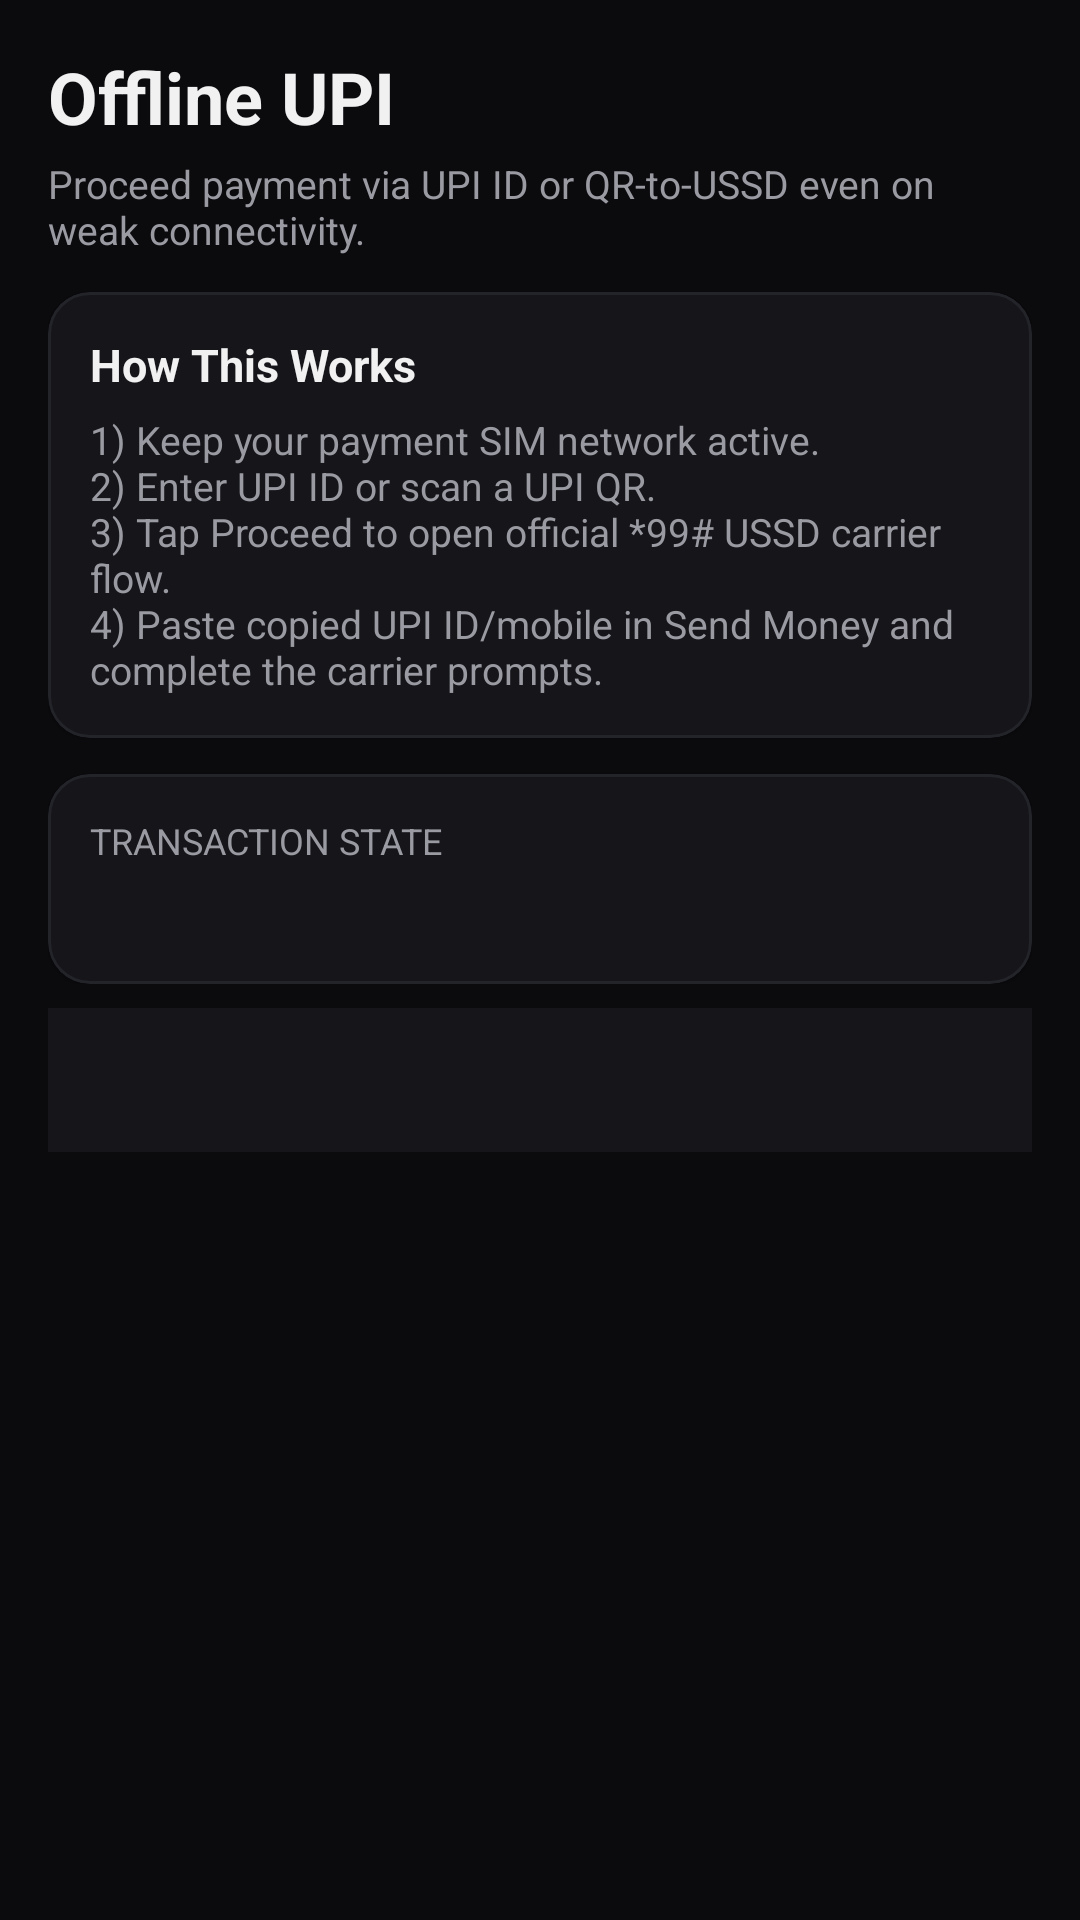

Reconstruct the res/layout file that produces this screen, plus the resources it refers to.
<!-- AndroidManifest.xml: application theme Theme.OfflineUPI -->
<!-- res/layout/fragment_home.xml -->
<?xml version="1.0" encoding="utf-8"?>
<androidx.coordinatorlayout.widget.CoordinatorLayout xmlns:android="http://schemas.android.com/apk/res/android"
    xmlns:app="http://schemas.android.com/apk/res-auto"
    xmlns:tools="http://schemas.android.com/tools"
    android:layout_width="match_parent"
    android:layout_height="match_parent"
    android:background="@color/obsidian_black"
    android:fitsSystemWindows="true"
    tools:context=".ui.home.HomeFragment">

    <com.google.android.material.appbar.AppBarLayout
        android:id="@+id/app_bar_layout"
        android:layout_width="match_parent"
        android:layout_height="wrap_content"
        android:background="@color/obsidian_black"
        app:elevation="0dp">

        <LinearLayout
            android:id="@+id/top_info_container"
            android:layout_width="match_parent"
            android:layout_height="wrap_content"
            android:layout_marginStart="16dp"
            android:layout_marginTop="16dp"
            android:layout_marginEnd="16dp"
            android:orientation="vertical"
            app:layout_scrollFlags="scroll|enterAlways">

            <TextView
                android:layout_width="match_parent"
                android:layout_height="wrap_content"
                android:text="@string/offline_upi_title"
                android:textColor="@color/smoke_white"
                android:textSize="24sp"
                android:textStyle="bold" />

            <TextView
                android:layout_width="match_parent"
                android:layout_height="wrap_content"
                android:layout_marginTop="4dp"
                android:text="@string/offline_upi_subtitle"
                android:textColor="@color/muted_silver"
                android:textSize="13sp" />

            <com.google.android.material.card.MaterialCardView
                android:layout_width="match_parent"
                android:layout_height="wrap_content"
                android:layout_marginTop="12dp"
                app:cardBackgroundColor="@color/charcoal"
                app:cardCornerRadius="14dp"
                app:strokeColor="@color/graphite"
                app:strokeWidth="1dp">

                <LinearLayout
                    android:layout_width="match_parent"
                    android:layout_height="wrap_content"
                    android:orientation="vertical"
                    android:padding="14dp">

                    <TextView
                        android:layout_width="match_parent"
                        android:layout_height="wrap_content"
                        android:text="@string/how_it_works_title"
                        android:textColor="@color/smoke_white"
                        android:textSize="15sp"
                        android:textStyle="bold" />

                    <TextView
                        android:layout_width="match_parent"
                        android:layout_height="wrap_content"
                        android:layout_marginTop="6dp"
                        android:text="@string/how_it_works_body"
                        android:textColor="@color/muted_silver"
                        android:textSize="13sp" />
                </LinearLayout>
            </com.google.android.material.card.MaterialCardView>

            <com.google.android.material.card.MaterialCardView
                android:layout_width="match_parent"
                android:layout_height="wrap_content"
                android:layout_marginTop="12dp"
                app:cardBackgroundColor="@color/charcoal"
                app:cardCornerRadius="14dp"
                app:strokeColor="@color/graphite"
                app:strokeWidth="1dp">

                <LinearLayout
                    android:layout_width="match_parent"
                    android:layout_height="wrap_content"
                    android:orientation="vertical"
                    android:padding="14dp">

                    <TextView
                        android:layout_width="match_parent"
                        android:layout_height="wrap_content"
                        android:text="@string/payment_status"
                        android:textColor="@color/muted_silver"
                        android:textSize="12sp" />

                    <TextView
                        android:id="@+id/text_status"
                        android:layout_width="match_parent"
                        android:layout_height="wrap_content"
                        android:layout_marginTop="4dp"
                        android:textColor="@color/smoke_white"
                        android:textSize="16sp"
                        tools:text="Ready for offline UPI payment" />

                    <ProgressBar
                        android:id="@+id/progress_processing"
                        style="@style/Widget.AppCompat.ProgressBar"
                        android:layout_width="24dp"
                        android:layout_height="24dp"
                        android:layout_marginTop="10dp"
                        android:visibility="gone" />

                    <TextView
                        android:id="@+id/text_error"
                        android:layout_width="match_parent"
                        android:layout_height="wrap_content"
                        android:layout_marginTop="8dp"
                        android:textColor="@color/ember_red"
                        android:textSize="13sp"
                        android:visibility="gone"
                        tools:text="Enter a valid UPI ID" />

                    <com.google.android.material.button.MaterialButton
                        android:id="@+id/button_open_dialer"
                        android:layout_width="match_parent"
                        android:layout_height="wrap_content"
                        android:layout_marginTop="10dp"
                        android:text="@string/button_open_dialer"
                        android:visibility="gone"
                        app:backgroundTint="@color/graphite"
                        app:cornerRadius="10dp"
                        app:strokeColor="@color/ember_red"
                        app:strokeWidth="1dp" />

                    <com.google.android.material.button.MaterialButton
                        android:id="@+id/button_view_success"
                        android:layout_width="match_parent"
                        android:layout_height="wrap_content"
                        android:layout_marginTop="10dp"
                        android:text="@string/button_view_success"
                        android:visibility="gone"
                        app:backgroundTint="@color/graphite"
                        app:cornerRadius="10dp"
                        app:strokeColor="@color/ember_red"
                        app:strokeWidth="1dp" />
                </LinearLayout>
            </com.google.android.material.card.MaterialCardView>

        </LinearLayout>

        <com.google.android.material.tabs.TabLayout
            android:id="@+id/payment_tabs"
            android:layout_width="match_parent"
            android:layout_height="wrap_content"
            android:layout_marginStart="16dp"
            android:layout_marginTop="8dp"
            android:layout_marginEnd="16dp"
            android:background="@color/charcoal"
            app:tabIndicatorColor="@color/ember_red"
            app:tabIndicatorFullWidth="false"
            app:tabSelectedTextColor="@color/smoke_white"
            app:tabTextColor="@color/muted_silver" />

    </com.google.android.material.appbar.AppBarLayout>

    <androidx.viewpager2.widget.ViewPager2
        android:id="@+id/payment_pager"
        android:layout_width="match_parent"
        android:layout_height="match_parent"
        app:layout_behavior="@string/appbar_scrolling_view_behavior" />

</androidx.coordinatorlayout.widget.CoordinatorLayout>
<!-- resources referenced by this layout -->
<resources>
  <color name="charcoal">#FF15151A</color>
  <color name="ember_red">#FFC44343</color>
  <color name="graphite">#FF23232A</color>
  <color name="muted_silver">#FF9A9AA2</color>
  <color name="obsidian_black">#FF0B0B0E</color>
  <color name="smoke_white">#FFF1F1F2</color>
  <string name="button_open_dialer">Open *99# Dialer</string>
  <string name="button_view_success">View Payment Success Page</string>
  <string name="how_it_works_body">1) Keep your payment SIM network active.\n2) Enter UPI ID or scan a UPI QR.\n3) Tap Proceed to open official *99# USSD carrier flow.\n4) Paste copied UPI ID/mobile in Send Money and complete the carrier prompts.</string>
  <string name="how_it_works_title">How This Works</string>
  <string name="offline_upi_subtitle">Proceed payment via UPI ID or QR-to-USSD even on weak connectivity.</string>
  <string name="offline_upi_title">Offline UPI</string>
  <string name="payment_status">TRANSACTION STATE</string>
  <style name="Theme.OfflineUPI" parent="Theme.MaterialComponents.DayNight.DarkActionBar">
          <item name="colorPrimary">@color/ember_red</item>
          <item name="colorPrimaryVariant">@color/ember_red_dark</item>
          <item name="colorOnPrimary">@color/smoke_white</item>
          <item name="colorSecondary">@color/graphite</item>
          <item name="colorSecondaryVariant">@color/charcoal</item>
          <item name="colorOnSecondary">@color/smoke_white</item>
          <item name="colorSurface">@color/charcoal</item>
          <item name="colorOnSurface">@color/smoke_white</item>
          <item name="android:windowBackground">@color/obsidian_black</item>
          <item name="android:statusBarColor">@color/obsidian_black</item>
          <item name="android:navigationBarColor">@color/obsidian_black</item>
      </style>
  <color name="ember_red_dark">#FF8E2F2F</color>
</resources>
